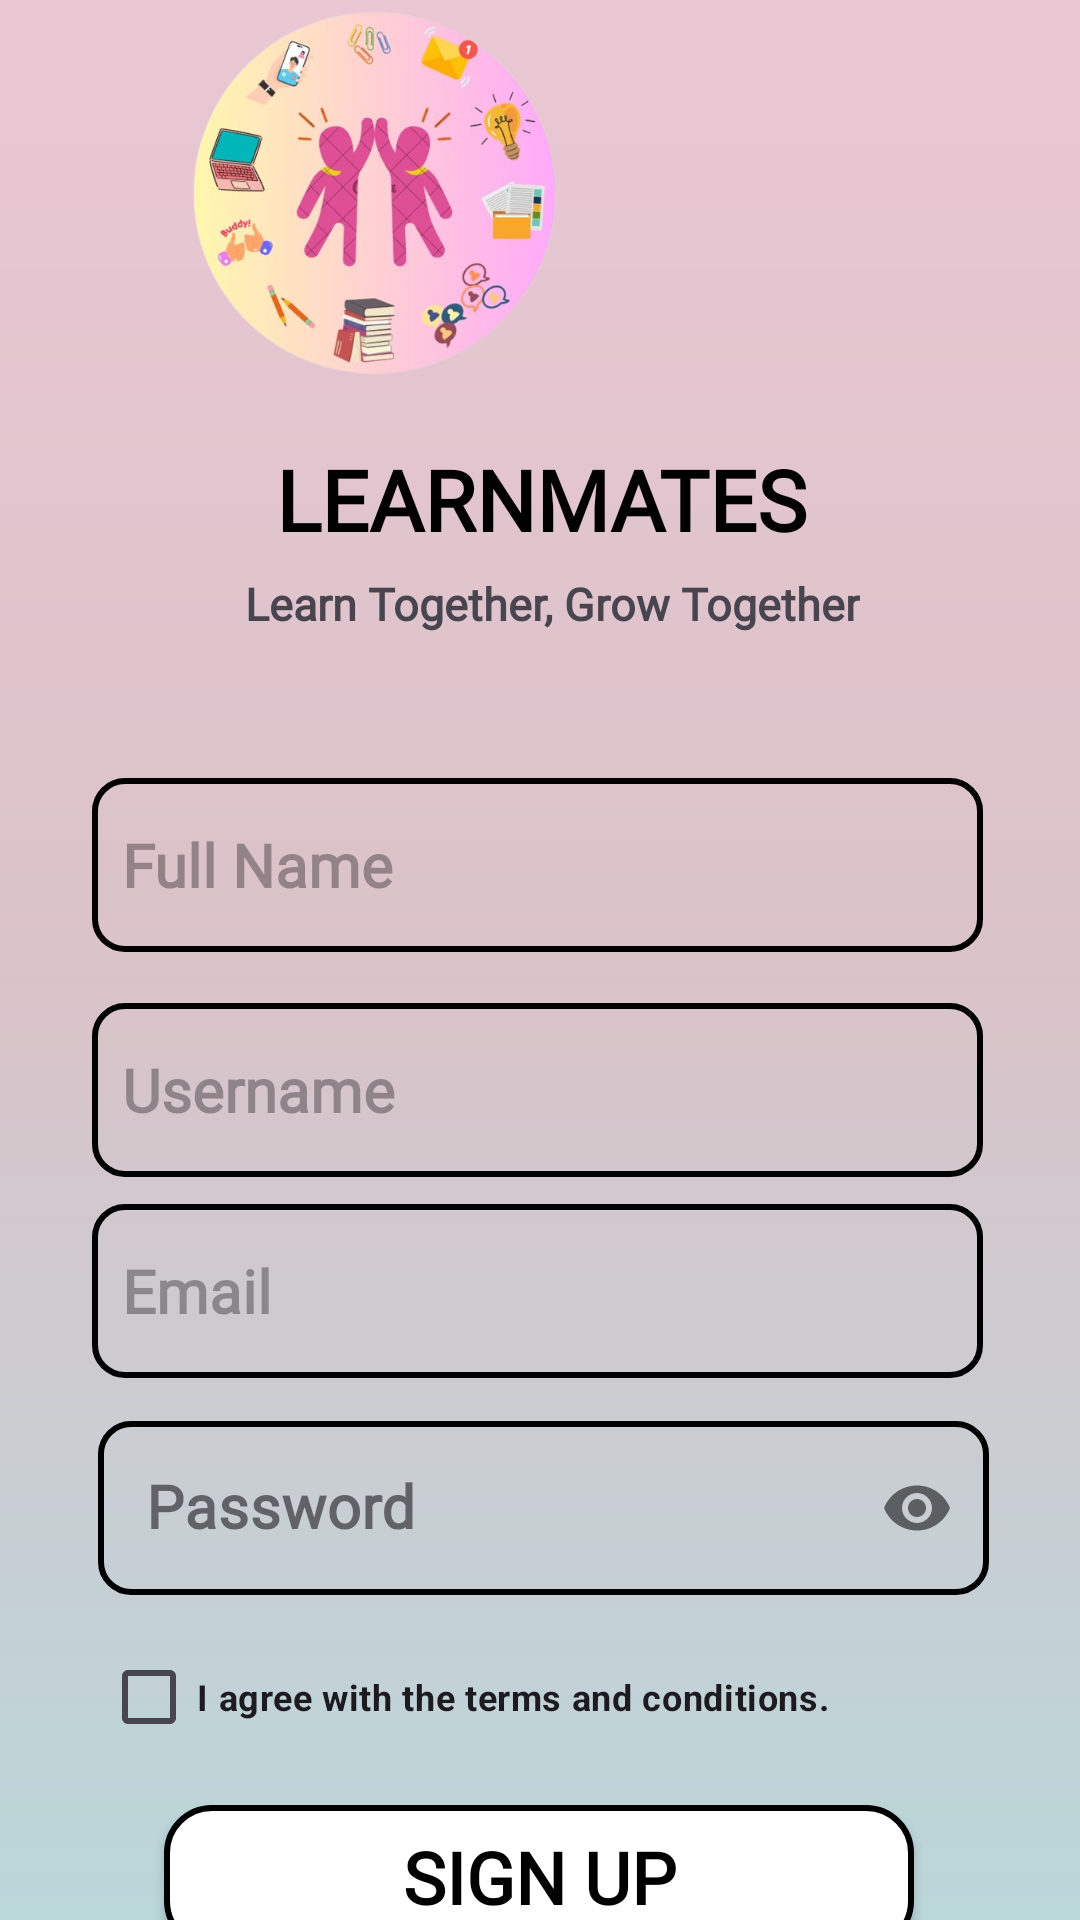

Produce the Android XML layout that renders to this screen, including the resource entries it uses.
<!-- AndroidManifest.xml: application theme Theme.LearnMates -->
<!-- res/layout/activity_signup.xml -->
<?xml version="1.0" encoding="utf-8"?>
<androidx.constraintlayout.widget.ConstraintLayout xmlns:android="http://schemas.android.com/apk/res/android"
    xmlns:app="http://schemas.android.com/apk/res-auto"
    xmlns:tools="http://schemas.android.com/tools"
    android:id="@+id/main"
    android:layout_width="match_parent"
    android:layout_height="match_parent"
    android:background="@drawable/gradient_background"
    tools:context=".ui.activity.SignupActivity">

    <androidx.appcompat.widget.AppCompatButton
        android:id="@+id/signUpBtn"
        android:layout_width="250dp"
        android:layout_height="48dp"
        android:layout_marginStart="80dp"
        android:layout_marginTop="4dp"
        android:layout_marginEnd="81dp"
        android:layout_marginBottom="42dp"
        android:background="@drawable/button_background"
        android:fontFamily="@font/inria"
        android:text="SIGN UP"
        android:textColor="@color/black"
        android:textSize="24sp"
        android:textStyle="bold"
        app:layout_constraintBottom_toBottomOf="parent"
        app:layout_constraintEnd_toEndOf="parent"
        app:layout_constraintStart_toStartOf="parent"
        app:layout_constraintTop_toBottomOf="@+id/termsCheckbox" />

    <com.google.android.material.textfield.TextInputLayout
        android:id="@+id/textInputLayout3"
        style="@style/Widget.MaterialComponents.TextInputLayout.OutlinedBox"
        android:layout_width="wrap_content"
        android:layout_height="wrap_content"
        android:layout_marginStart="58dp"
        android:layout_marginTop="4dp"
        android:layout_marginEnd="56dp"
        android:layout_marginBottom="7dp"
        app:layout_constraintBottom_toTopOf="@+id/termsCheckbox"
        app:layout_constraintEnd_toEndOf="parent"
        app:layout_constraintStart_toStartOf="parent"
        app:layout_constraintTop_toBottomOf="@+id/editTextEmail"
        app:passwordToggleEnabled="true">

        <EditText
            android:id="@+id/editTextPassword"
            android:layout_width="297dp"
            android:layout_height="58dp"
            android:background="@drawable/formchanges"
            android:fontFamily="@font/inria"
            android:hint="Password"
            android:inputType="textPassword"
            android:paddingLeft="10dp"
            android:textColor="@color/black"
            android:textSize="20sp"
            android:textStyle="bold" />
    </com.google.android.material.textfield.TextInputLayout>

    <EditText
        android:id="@+id/editTextEmail"
        android:layout_width="297dp"
        android:layout_height="58dp"
        android:layout_below="@id/editTextUsername"
        android:layout_centerHorizontal="true"
        android:layout_marginStart="56dp"
        android:layout_marginTop="4dp"
        android:layout_marginEnd="58dp"
        android:layout_marginBottom="5dp"
        android:background="@drawable/formchanges"
        android:fontFamily="@font/inria"
        android:hint="Email"
        android:inputType="textEmailAddress"
        android:paddingLeft="10dp"
        android:textColor="@color/black"
        android:textSize="20sp"
        android:textStyle="bold"
        app:layout_constraintBottom_toTopOf="@+id/textInputLayout3"
        app:layout_constraintEnd_toEndOf="parent"
        app:layout_constraintStart_toStartOf="parent"
        app:layout_constraintTop_toBottomOf="@+id/editTextUsername" />

    <ImageView
        android:id="@+id/logo"
        android:layout_width="140dp"
        android:layout_height="131dp"
        android:layout_marginStart="74dp"
        android:layout_marginTop="50dp"
        android:layout_marginEnd="138dp"
        android:layout_marginBottom="14dp"
        app:layout_constraintBottom_toTopOf="@+id/titleText"
        app:layout_constraintEnd_toEndOf="parent"
        app:layout_constraintStart_toEndOf="@+id/backBtn"
        app:layout_constraintTop_toTopOf="parent"
        app:srcCompat="@drawable/logo" />

    <CheckBox
        android:id="@+id/termsCheckbox"
        android:layout_width="298dp"
        android:layout_height="48dp"
        android:layout_centerHorizontal="true"
        android:layout_marginStart="59dp"
        android:layout_marginTop="3dp"
        android:layout_marginEnd="54dp"
        android:layout_marginBottom="8dp"
        android:text="I agree with the terms and conditions."
        android:textSize="12sp"
        android:textStyle="bold"
        app:layout_constraintBottom_toTopOf="@+id/signUpBtn"
        app:layout_constraintEnd_toEndOf="parent"
        app:layout_constraintStart_toStartOf="parent"
        app:layout_constraintTop_toBottomOf="@+id/textInputLayout3" />

    <EditText
        android:id="@+id/editTextUsername"
        android:layout_width="297dp"
        android:layout_height="58dp"
        android:layout_below="@id/editTextFullName"
        android:layout_centerHorizontal="true"
        android:layout_marginStart="56dp"
        android:layout_marginTop="3dp"
        android:layout_marginEnd="58dp"
        android:layout_marginBottom="5dp"
        android:background="@drawable/formchanges"
        android:fontFamily="@font/inria"
        android:hint="Username"
        android:paddingLeft="10dp"
        android:textColor="@color/black"
        android:textSize="20sp"
        android:textStyle="bold"
        app:layout_constraintBottom_toTopOf="@+id/editTextEmail"
        app:layout_constraintEnd_toEndOf="parent"
        app:layout_constraintStart_toStartOf="parent"
        app:layout_constraintTop_toBottomOf="@+id/editTextFullName" />

    <EditText
        android:id="@+id/editTextFullName"
        android:layout_width="297dp"
        android:layout_height="58dp"
        android:layout_below="@id/subTitleText"
        android:layout_centerHorizontal="true"
        android:layout_marginStart="56dp"
        android:layout_marginTop="15dp"
        android:layout_marginEnd="58dp"
        android:layout_marginBottom="14dp"
        android:background="@drawable/formchanges"
        android:fontFamily="@font/inria"
        android:hint="Full Name"
        android:paddingLeft="10dp"
        android:textColor="@color/black"
        android:textSize="20sp"
        android:textStyle="bold"
        app:layout_constraintBottom_toTopOf="@+id/editTextUsername"
        app:layout_constraintEnd_toEndOf="parent"
        app:layout_constraintStart_toStartOf="parent"
        app:layout_constraintTop_toBottomOf="@+id/subTitleText" />

    <TextView
        android:id="@+id/subTitleText"
        android:layout_width="wrap_content"
        android:layout_height="wrap_content"
        android:layout_below="@id/titleText"
        android:layout_centerHorizontal="true"
        android:layout_marginStart="105dp"
        android:layout_marginTop="2dp"
        android:layout_marginEnd="97dp"
        android:layout_marginBottom="33dp"
        android:fontFamily="@font/inria"
        android:text="Learn Together, Grow Together"
        android:textSize="15sp"
        android:textStyle="bold"
        app:layout_constraintBottom_toTopOf="@+id/editTextFullName"
        app:layout_constraintEnd_toEndOf="parent"
        app:layout_constraintStart_toStartOf="parent"
        app:layout_constraintTop_toBottomOf="@+id/titleText" />

    <TextView
        android:id="@+id/titleText"
        android:layout_width="wrap_content"
        android:layout_height="wrap_content"
        android:layout_centerHorizontal="true"
        android:layout_marginStart="119dp"
        android:layout_marginTop="4dp"
        android:layout_marginEnd="118dp"
        android:layout_marginBottom="4dp"
        android:fontFamily="@font/inria"
        android:text="LEARNMATES"
        android:textColor="@color/black"
        android:textSize="28sp"
        android:textStyle="bold"
        app:layout_constraintBottom_toTopOf="@+id/subTitleText"
        app:layout_constraintEnd_toEndOf="parent"
        app:layout_constraintStart_toStartOf="parent"
        app:layout_constraintTop_toBottomOf="@+id/logo" />

    <TextView
        android:id="@+id/alreadyHave"
        android:layout_width="wrap_content"
        android:layout_height="wrap_content"
        android:layout_marginStart="119dp"
        android:layout_marginTop="3dp"
        android:layout_marginEnd="133dp"
        android:layout_marginBottom="16dp"
        android:text="Already have an account?"
        app:layout_constraintBottom_toBottomOf="parent"
        app:layout_constraintEnd_toEndOf="parent"
        app:layout_constraintStart_toStartOf="parent"
        app:layout_constraintTop_toBottomOf="@+id/signUpBtn" />

    <ImageView
        android:id="@+id/backBtn"
        android:layout_width="43dp"
        android:layout_height="39dp"
        android:layout_marginStart="16dp"
        android:layout_marginTop="26dp"
        android:layout_marginEnd="352dp"
        android:layout_marginBottom="666dp"
        app:layout_constraintBottom_toBottomOf="parent"
        app:layout_constraintEnd_toEndOf="parent"
        app:layout_constraintStart_toStartOf="parent"
        app:layout_constraintTop_toTopOf="parent"
        app:srcCompat="@drawable/baseline_arrow_circle_left_24"
        app:tint="@color/white" />


</androidx.constraintlayout.widget.ConstraintLayout>
<!-- resources referenced by this layout -->
<resources>
  <color name="black">#FF000000</color>
  <color name="white">#FFFFFFFF</color>
  <!-- drawable button_background (drawable) -->
  <?xml version="1.0" encoding="utf-8"?>
  <shape xmlns:android="http://schemas.android.com/apk/res/android">
      <solid android:color="@color/white" />
      <stroke
          android:width="2dp"
          android:color="#000000" />
      <corners android:radius="15dp" />
  </shape>
  <!-- drawable formchanges (drawable) -->
  <?xml version="1.0" encoding="utf-8"?>
  <shape xmlns:android="http://schemas.android.com/apk/res/android">
      
      <solid android:color="@android:color/transparent" />
  
      <stroke
          android:color="@color/black"
          android:width="2dp" />
  
      <corners android:radius="10dp" />
  
      
      <padding
          android:left="10dp"
          android:top="10dp"
          android:right="10dp"
          android:bottom="10dp" />
  </shape>
  <!-- drawable gradient_background (drawable) -->
  <?xml version="1.0" encoding="utf-8"?>
  <shape xmlns:android="http://schemas.android.com/apk/res/android"
      android:shape="rectangle">
      <gradient
          android:startColor="#EAC7D3"
          android:centerColor="#DAC3C9"
          android:endColor="#BAD7DA"
          android:angle="270" /> 
  </shape>
  <!-- drawable logo: png bitmap (drawable, 246216 bytes) -->
  <style name="Theme.LearnMates" parent="Base.Theme.LearnMates" />
  <style name="Base.Theme.LearnMates" parent="Theme.Material3.DayNight.NoActionBar">
          
          
      </style>
</resources>
